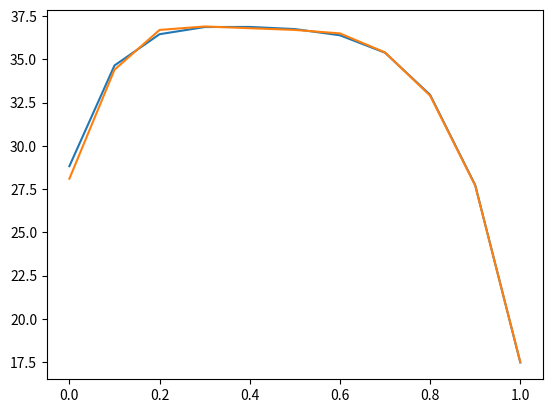

Here is the Python script that generated this plot:
import numpy as np
import matplotlib.pyplot as plt
from scipy.optimize import minimize

x1=np.array([0.0,0.1,0.2,0.3,0.4,0.5,0.6,0.7,0.8,0.9,1.0])
x2=np.flip(x1)
print (x1)
print (x2)
p=np.array([28.1,34.4,36.7,36.9,36.8,36.7,36.5,35.4,32.9,27.7,17.5])
a=np.array([[8.07131,1730.63,233.426],[7.43155,1554.679,240.337]])
T=20
p_water=10 ** (a[0,0] - a[0,1]/ (T+a[0,2]))
p_dio= 10 ** (a[1,0]-a[1,1]/(T+a[1,2]))

def obj_function(para,x1,x2,p):
    A12=para[0]
    A21=para[1]
    p_pred=x1 * np.exp(A12*(A21*x2/(A12*x1+A21*x2))**2)*p_water + x2*np.exp(A21*(A12*x1/(A12*x1+A21*x2))**2)*p_dio

    return np.sum((p_pred-p)**2)

params=[0.5,0.5]

result=minimize(obj_function,params,args=(x1,x2,p),method='BFGS')

optimize_para = result.x

print (result)

print ('The optimized value for A12 and A21 are:')
print (optimize_para)
print ('The loss of the function is:')
print(result.fun)

A12=optimize_para[0]
A21=optimize_para[1]
p_pred=x1 * np.exp(A12*(A21*x2/(A12*x1+A21*x2))**2)*p_water + x2*np.exp(A21*(A12*x1/(A12*x1+A21*x2))**2)*p_dio

plt.plot(x1,p_pred)
plt.plot(x1,p)
plt.show()